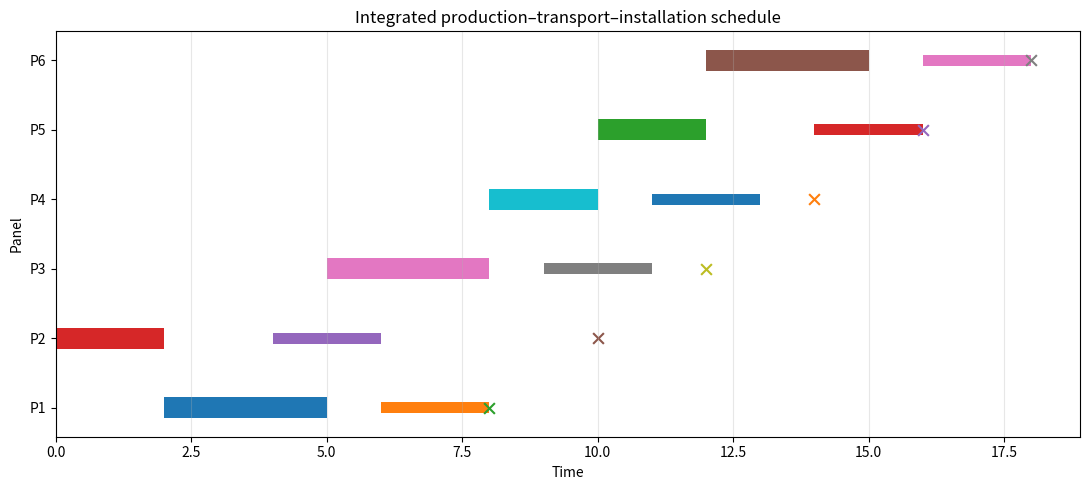

Recreate this plot in Python.
#!/usr/bin/env python3
"""
Model 1 — Deterministic Integrated Production–Transport–Rack–Site MILP
======================================================================

Reuse rack supply chain problem first model:

Production -> Rack assignment -> Transportation -> Site arrival -> Installation
                                      |
                                      v
                               Rack return/reuse

Main assumptions
----------------
1. One production line.
2. Each panel is produced exactly once.
3. Each panel is shipped exactly once.
4. One panel occupies one reusable rack per delivery cycle.
5. Racks are identical.
6. Trucks are identical.
7. A rack/truck is occupied during outbound travel + unloading + return.
8. Travel/production times are deterministic.
9. Installation cannot occur before panel arrival.
10. Installation cannot occur before the target site time.
11. Panels follow a fixed installation sequence.
12. Time is discretized.

Objective
---------
Minimize a weighted sum of:
- installation lateness,
- site waiting / early delivery,
- number of racks used,
- production makespan.

Dependencies
------------
pip install numpy pandas scipy matplotlib

Run
---
python model1_bywall_milp.py
"""

from __future__ import annotations

from dataclasses import dataclass
from pathlib import Path
from typing import Dict, List, Optional, Tuple

import numpy as np
import pandas as pd
import matplotlib.pyplot as plt

from scipy.optimize import milp, LinearConstraint, Bounds
from scipy.sparse import lil_matrix, csc_matrix


# ============================================================
# 1. DATA
# ============================================================

@dataclass
class ProblemData:
    panels: List[str]

    # Production
    production_time: np.ndarray

    # Site demand
    target_install: np.ndarray

    # Logistics
    travel_out: np.ndarray
    unload_time: np.ndarray
    travel_back: np.ndarray

    # Resources
    num_candidate_racks: int
    num_trucks: int

    # Planning
    horizon: int
    install_gap: int = 1

    @property
    def n(self) -> int:
        return len(self.panels)

    @property
    def rack_cycle(self) -> np.ndarray:
        """
        Full time a rack/truck is unavailable after dispatch.
        """
        return self.travel_out + self.unload_time + self.travel_back


@dataclass
class ObjectiveWeights:
    lateness: float = 100.0
    site_wait: float = 1.0
    racks: float = 5.0
    makespan: float = 0.1


def create_example_instance() -> ProblemData:
    """
    Synthetic example only.
    Replace these values with real industrial data later.
    """
    return ProblemData(
        panels=["P1", "P2", "P3", "P4", "P5", "P6"],

        production_time=np.array(
            [3, 2, 3, 2, 2, 3],
            dtype=int
        ),

        target_install=np.array(
            [8, 10, 12, 14, 16, 18],
            dtype=int
        ),

        travel_out=np.array(
            [2, 2, 2, 2, 2, 2],
            dtype=int
        ),

        unload_time=np.array(
            [1, 1, 1, 1, 1, 1],
            dtype=int
        ),

        travel_back=np.array(
            [2, 2, 2, 2, 2, 2],
            dtype=int
        ),

        num_candidate_racks=4,
        num_trucks=2,

        horizon=50,
        install_gap=1,
    )


# ============================================================
# 2. MILP MODEL
# ============================================================

def solve_model(
    data: ProblemData,
    weights: ObjectiveWeights,
    max_racks: Optional[int] = None,
    time_limit: float = 30.0,
) -> Tuple[object, Optional[pd.DataFrame], Optional[Dict[str, float]]]:

    n = data.n
    R = data.num_candidate_racks
    T = list(range(data.horizon + 1))
    cycle = data.rack_cycle

    # --------------------------------------------------------
    # Variable indexing
    # --------------------------------------------------------
    names: List[str] = []

    def add_vars(prefix: str, count: int) -> np.ndarray:
        start = len(names)
        names.extend([f"{prefix}{k}" for k in range(count)])
        return np.arange(start, start + count)

    # x[i,t] = 1 if panel i starts production at time t
    x = np.empty((n, len(T)), dtype=int)
    for i in range(n):
        x[i, :] = add_vars(f"x_{i}_", len(T))

    # y[i,r,t] = 1 if panel i departs at time t using rack r
    y = np.empty((n, R, len(T)), dtype=int)
    for i in range(n):
        for r in range(R):
            y[i, r, :] = add_vars(f"y_{i}_{r}_", len(T))

    # u[r] = 1 if rack r is used at least once
    u = add_vars("u_", R)

    # Continuous variables
    install = add_vars("install_", n)
    lateness = add_vars("lateness_", n)
    site_wait = add_vars("site_wait_", n)
    cmax = add_vars("cmax_", 1)[0]

    N = len(names)

    # --------------------------------------------------------
    # Objective
    # --------------------------------------------------------
    c = np.zeros(N)

    c[lateness] = weights.lateness
    c[site_wait] = weights.site_wait
    c[u] = weights.racks
    c[cmax] = weights.makespan

    # --------------------------------------------------------
    # Bounds and integrality
    # --------------------------------------------------------
    lb = np.zeros(N)
    ub = np.full(N, np.inf)
    integrality = np.zeros(N, dtype=int)

    # Binary variables
    integrality[x.ravel()] = 1
    ub[x.ravel()] = 1

    integrality[y.ravel()] = 1
    ub[y.ravel()] = 1

    integrality[u] = 1
    ub[u] = 1

    # Prevent starts/departures that exceed horizon
    for i in range(n):
        for ti, t in enumerate(T):

            if t + data.production_time[i] > data.horizon:
                ub[x[i, ti]] = 0

            if t + cycle[i] > data.horizon:
                for r in range(R):
                    ub[y[i, r, ti]] = 0

    # --------------------------------------------------------
    # Constraint builder
    # --------------------------------------------------------
    rows = []
    lows = []
    highs = []

    def add_constraint(
        coefficients: Dict[int, float],
        lower: float = -np.inf,
        upper: float = np.inf,
    ):
        rows.append(coefficients)
        lows.append(lower)
        highs.append(upper)

    # ========================================================
    # CONSTRAINT 1
    # Each panel starts production exactly once
    #
    # sum_t x[i,t] = 1
    # ========================================================
    for i in range(n):
        add_constraint(
            {x[i, ti]: 1.0 for ti in range(len(T))},
            lower=1,
            upper=1,
        )

    # ========================================================
    # CONSTRAINT 2
    # Each panel is dispatched exactly once using one rack
    #
    # sum_r sum_t y[i,r,t] = 1
    # ========================================================
    for i in range(n):
        coeff = {}

        for r in range(R):
            for ti in range(len(T)):
                coeff[y[i, r, ti]] = 1.0

        add_constraint(
            coeff,
            lower=1,
            upper=1,
        )

    # ========================================================
    # CONSTRAINT 3
    # Single production-line capacity
    #
    # At every time tau:
    # sum of active production operations <= 1
    # ========================================================
    for tau in T:
        coeff = {}

        for i in range(n):
            p_i = int(data.production_time[i])

            for ti, t in enumerate(T):
                if t <= tau < t + p_i:
                    coeff[x[i, ti]] = coeff.get(x[i, ti], 0.0) + 1.0

        add_constraint(
            coeff,
            upper=1,
        )

    # ========================================================
    # CONSTRAINT 4
    # Production must finish before shipment
    #
    # departure_i >= completion_i
    #
    # sum_r sum_t t*y[i,r,t]
    # >=
    # sum_t (t+p_i)*x[i,t]
    # ========================================================
    for i in range(n):
        coeff = {}

        # Departure time
        for r in range(R):
            for ti, t in enumerate(T):
                coeff[y[i, r, ti]] = coeff.get(y[i, r, ti], 0.0) + t

        # Production completion time
        for ti, t in enumerate(T):
            coeff[x[i, ti]] = (
                coeff.get(x[i, ti], 0.0)
                - (t + data.production_time[i])
            )

        add_constraint(
            coeff,
            lower=0,
        )

    # ========================================================
    # CONSTRAINT 5
    # Rack activation
    #
    # y[i,r,t] <= u[r]
    # ========================================================
    for i in range(n):
        for r in range(R):
            for ti in range(len(T)):
                add_constraint(
                    {
                        y[i, r, ti]: 1.0,
                        u[r]: -1.0,
                    },
                    upper=0,
                )

    # Symmetry breaking:
    # lower-index rack is activated before higher-index rack
    for r in range(R - 1):
        add_constraint(
            {
                u[r]: 1.0,
                u[r + 1]: -1.0,
            },
            lower=0,
        )

    # Optional maximum number of racks
    if max_racks is not None:
        add_constraint(
            {u[r]: 1.0 for r in range(R)},
            upper=max_racks,
        )

    # ========================================================
    # CONSTRAINT 6
    # Rack non-overlap / rack circulation
    #
    # A rack cannot be used by two active trips simultaneously.
    #
    # Rack occupied over:
    # [departure, departure + cycle_time)
    # ========================================================
    for r in range(R):
        for tau in T:
            coeff = {}

            for i in range(n):
                c_i = int(cycle[i])

                for ti, t in enumerate(T):
                    if t <= tau < t + c_i:
                        coeff[y[i, r, ti]] = (
                            coeff.get(y[i, r, ti], 0.0) + 1.0
                        )

            add_constraint(
                coeff,
                upper=1,
            )

    # ========================================================
    # CONSTRAINT 7
    # Truck fleet capacity
    #
    # Number of active deliveries at any time <= number of trucks
    # ========================================================
    for tau in T:
        coeff = {}

        for i in range(n):
            c_i = int(cycle[i])

            for r in range(R):
                for ti, t in enumerate(T):

                    if t <= tau < t + c_i:
                        coeff[y[i, r, ti]] = (
                            coeff.get(y[i, r, ti], 0.0) + 1.0
                        )

        add_constraint(
            coeff,
            upper=data.num_trucks,
        )

    # ========================================================
    # CONSTRAINT 8
    # Installation cannot occur before arrival
    #
    # install_i >= departure_i + travel_out_i
    # ========================================================
    for i in range(n):
        coeff = {
            install[i]: 1.0
        }

        for r in range(R):
            for ti, t in enumerate(T):
                coeff[y[i, r, ti]] = (
                    coeff.get(y[i, r, ti], 0.0)
                    - (t + data.travel_out[i])
                )

        add_constraint(
            coeff,
            lower=0,
        )

    # ========================================================
    # CONSTRAINT 9
    # Installation cannot occur before target time
    #
    # install_i >= d_i
    # ========================================================
    for i in range(n):
        add_constraint(
            {install[i]: 1.0},
            lower=data.target_install[i],
        )

    # ========================================================
    # CONSTRAINT 10
    # Lateness
    #
    # lateness_i >= install_i - target_i
    # ========================================================
    for i in range(n):
        add_constraint(
            {
                lateness[i]: 1.0,
                install[i]: -1.0,
            },
            lower=-data.target_install[i],
        )

    # ========================================================
    # CONSTRAINT 11
    # Site waiting
    #
    # wait_i >= install_i - arrival_i
    # ========================================================
    for i in range(n):
        coeff = {
            site_wait[i]: 1.0,
            install[i]: -1.0,
        }

        for r in range(R):
            for ti, t in enumerate(T):
                coeff[y[i, r, ti]] = (
                    coeff.get(y[i, r, ti], 0.0)
                    + (t + data.travel_out[i])
                )

        add_constraint(
            coeff,
            lower=0,
        )

    # ========================================================
    # CONSTRAINT 12
    # Fixed installation sequence
    #
    # install[i+1] >= install[i] + gap
    # ========================================================
    for i in range(n - 1):
        add_constraint(
            {
                install[i + 1]: 1.0,
                install[i]: -1.0,
            },
            lower=data.install_gap,
        )

    # ========================================================
    # CONSTRAINT 13
    # Production makespan
    #
    # Cmax >= completion_i
    # ========================================================
    for i in range(n):
        coeff = {
            cmax: 1.0
        }

        for ti, t in enumerate(T):
            coeff[x[i, ti]] = (
                coeff.get(x[i, ti], 0.0)
                - (t + data.production_time[i])
            )

        add_constraint(
            coeff,
            lower=0,
        )

    # --------------------------------------------------------
    # Build sparse constraint matrix
    # --------------------------------------------------------
    A = lil_matrix((len(rows), N))

    for row_idx, coeffs in enumerate(rows):
        for var_idx, value in coeffs.items():
            A[row_idx, var_idx] = value

    A = csc_matrix(A)

    # --------------------------------------------------------
    # Solve
    # --------------------------------------------------------
    result = milp(
        c=c,
        integrality=integrality,
        bounds=Bounds(lb, ub),
        constraints=LinearConstraint(
            A,
            np.asarray(lows),
            np.asarray(highs),
        ),
        options={
            "time_limit": time_limit,
        },
    )

    if not result.success:
        return result, None, None

    solution = result.x

    # --------------------------------------------------------
    # Extract solution
    # --------------------------------------------------------
    records = []

    for i, panel in enumerate(data.panels):

        # Production start
        production_start = next(
            t
            for ti, t in enumerate(T)
            if solution[x[i, ti]] > 0.5
        )

        # Rack and departure time
        rack_id = None
        departure = None

        for r in range(R):
            for ti, t in enumerate(T):

                if solution[y[i, r, ti]] > 0.5:
                    rack_id = r + 1
                    departure = t
                    break

            if rack_id is not None:
                break

        arrival = departure + int(data.travel_out[i])

        rack_return = (
            departure
            + int(data.rack_cycle[i])
        )

        records.append({
            "Panel": panel,

            "Production start": int(production_start),

            "Production finish":
                int(production_start + data.production_time[i]),

            "Rack": int(rack_id),

            "Departure": int(departure),

            "Arrival": int(arrival),

            "Target install":
                int(data.target_install[i]),

            "Actual install":
                round(float(solution[install[i]]), 3),

            "Site waiting":
                round(float(solution[site_wait[i]]), 3),

            "Lateness":
                round(float(solution[lateness[i]]), 3),

            "Rack return":
                int(rack_return),
        })

    schedule = pd.DataFrame(records)

    summary = {
        "Status": result.message,
        "Objective value":
            round(float(result.fun), 3),

        "Racks used":
            int(round(solution[u].sum())),

        "Total lateness":
            round(float(solution[lateness].sum()), 3),

        "Total site waiting":
            round(float(solution[site_wait].sum()), 3),

        "Production makespan":
            round(float(solution[cmax]), 3),
    }

    return result, schedule, summary


# ============================================================
# 3. PLOT
# ============================================================

def plot_schedule(
    schedule: pd.DataFrame,
    output_path: Path
):
    """
    Simple visual:
    - thick bars = production
    - thin bars = outbound transport
    - x marker = installation
    """

    fig, ax = plt.subplots(figsize=(11, 5))

    for row_idx, row in schedule.iterrows():

        # Production
        ax.barh(
            row_idx,
            row["Production finish"]
            - row["Production start"],
            left=row["Production start"],
            height=0.30,
        )

        # Transportation
        ax.barh(
            row_idx,
            row["Arrival"] - row["Departure"],
            left=row["Departure"],
            height=0.16,
        )

        # Installation
        ax.scatter(
            row["Actual install"],
            row_idx,
            marker="x",
            s=60,
        )

    ax.set_yticks(range(len(schedule)))
    ax.set_yticklabels(schedule["Panel"])

    ax.set_xlabel("Time")
    ax.set_ylabel("Panel")

    ax.set_title(
        "Integrated production–transport–installation schedule"
    )

    ax.grid(axis="x", alpha=0.3)

    plt.tight_layout()
    plt.savefig(
        output_path,
        dpi=180,
        bbox_inches="tight"
    )

    plt.show()


# ============================================================
# 4. EXPERIMENT: RACK FLEET SIZE
# ============================================================

def rack_sensitivity_experiment(
    data: ProblemData,
    weights: ObjectiveWeights,
    output_dir: Path,
) -> pd.DataFrame:

    rows = []

    for rack_limit in range(
        1,
        data.num_candidate_racks + 1
    ):

        result, schedule, summary = solve_model(
            data=data,
            weights=weights,
            max_racks=rack_limit,
        )

        if schedule is None:
            rows.append({
                "Rack limit": rack_limit,
                "Feasible": False,
                "Racks used": np.nan,
                "Total lateness": np.nan,
                "Total site waiting": np.nan,
                "Production makespan": np.nan,
                "Objective value": np.nan,
            })

        else:
            rows.append({
                "Rack limit": rack_limit,
                "Feasible": True,
                "Racks used":
                    summary["Racks used"],

                "Total lateness":
                    summary["Total lateness"],

                "Total site waiting":
                    summary["Total site waiting"],

                "Production makespan":
                    summary["Production makespan"],

                "Objective value":
                    summary["Objective value"],
            })

            schedule.to_csv(
                output_dir
                / f"schedule_rack_limit_{rack_limit}.csv",
                index=False,
            )

    df = pd.DataFrame(rows)

    df.to_csv(
        output_dir / "rack_sensitivity.csv",
        index=False,
    )

    return df


# ============================================================
# 5. MAIN
# ============================================================

def main():

    output_dir = Path("model1_outputs")
    output_dir.mkdir(exist_ok=True)

    data = create_example_instance()

    weights = ObjectiveWeights(
        lateness=100.0,
        site_wait=1.0,
        racks=5.0,
        makespan=0.1,
    )

    print("=" * 70)
    print("MODEL 1")
    print("Deterministic Integrated Production–Transport–Rack–Site MILP")
    print("=" * 70)

    result, schedule, summary = solve_model(
        data=data,
        weights=weights,
    )

    if schedule is None:
        print("No feasible solution.")
        print(result.message)
        return

    print("\nSUMMARY")
    print("-" * 70)

    for key, value in summary.items():
        print(f"{key}: {value}")

    print("\nDETAILED SCHEDULE")
    print("-" * 70)

    print(
        schedule.to_string(
            index=False
        )
    )

    # Save main schedule
    schedule.to_csv(
        output_dir / "model1_schedule.csv",
        index=False,
    )

    # Save summary
    pd.DataFrame(
        [summary]
    ).to_csv(
        output_dir / "model1_summary.csv",
        index=False,
    )

    # Plot
    plot_schedule(
        schedule,
        output_dir / "model1_schedule.png",
    )

    # Rack fleet sensitivity
    print("\nRACK SENSITIVITY")
    print("-" * 70)

    rack_results = rack_sensitivity_experiment(
        data=data,
        weights=weights,
        output_dir=output_dir,
    )

    print(
        rack_results.to_string(
            index=False
        )
    )

    print(
        f"\nFiles saved in: "
        f"{output_dir.resolve()}"
    )


if __name__ == "__main__":
    main()
